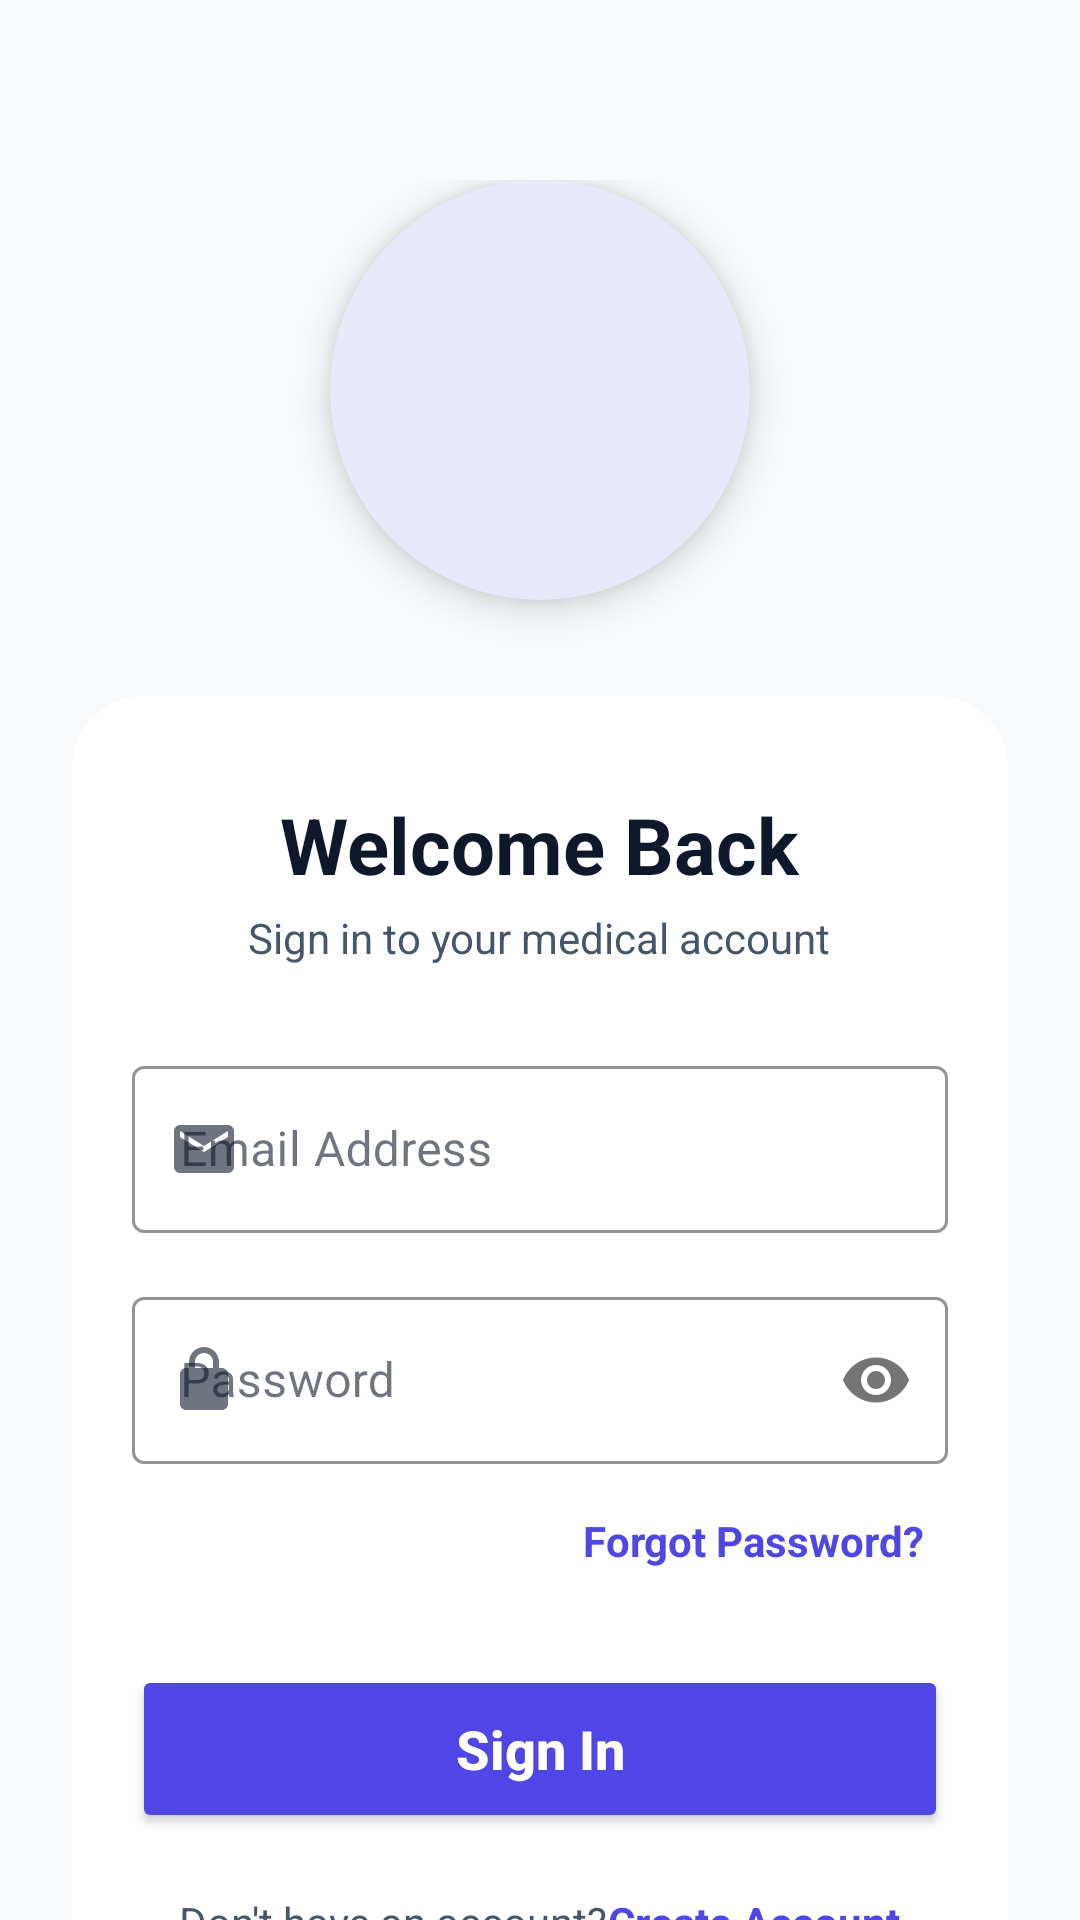

Here is an Android app screen rendered from its layout file. Give the layout XML and the strings, colors and styles it references.
<!-- AndroidManifest.xml: application theme Theme.BrainHemorrhage -->
<!-- res/layout/fragment_login.xml -->
<?xml version="1.0" encoding="utf-8"?>
<androidx.coordinatorlayout.widget.CoordinatorLayout xmlns:android="http://schemas.android.com/apk/res/android"
    xmlns:app="http://schemas.android.com/apk/res-auto"
    android:layout_width="match_parent"
    android:layout_height="match_parent"
    android:background="@color/background"
    android:fitsSystemWindows="true">

    <androidx.core.widget.NestedScrollView
        android:layout_width="match_parent"
        android:layout_height="match_parent"
        android:fillViewport="true"
        android:animateLayoutChanges="true">

        
        <LinearLayout
            android:layout_width="match_parent"
            android:layout_height="wrap_content"
            android:orientation="vertical"
            android:gravity="center_horizontal"
            android:paddingHorizontal="24dp"
            android:paddingTop="60dp"
            android:paddingBottom="40dp">

            
            <com.google.android.material.card.MaterialCardView
                android:id="@+id/logoCard"
                android:layout_width="140dp"
                android:layout_height="140dp"
                android:layout_marginBottom="32dp"
                app:cardCornerRadius="70dp"
                app:cardElevation="8dp"
                app:cardBackgroundColor="#FFFFFF"
                app:strokeWidth="0dp">

                <ImageView
                    android:id="@+id/logoImage"
                    android:layout_width="match_parent"
                    android:layout_height="match_parent"
                    android:padding="24dp"
                    android:src="@drawable/logo"
                    android:scaleType="fitCenter"
                    android:contentDescription="TumorScan Logo" />
            </com.google.android.material.card.MaterialCardView>

            
            <com.google.android.material.card.MaterialCardView
                android:id="@+id/loginCardContainer"
                android:layout_width="match_parent"
                android:layout_height="wrap_content"
                app:cardCornerRadius="24dp"
                app:cardElevation="0dp"
                app:cardBackgroundColor="@android:color/transparent">

                <LinearLayout
                    android:layout_width="match_parent"
                    android:layout_height="wrap_content"
                    android:animateLayoutChanges="true"
                    android:gravity="center_horizontal"
                    android:orientation="vertical"
                    android:background="@drawable/layered_form_card"
                    android:paddingHorizontal="20dp"
                    android:paddingTop="32dp"
                    android:paddingBottom="28dp">

                    <TextView
                        android:layout_width="wrap_content"
                        android:layout_height="wrap_content"
                        android:layout_marginBottom="4dp"
                        android:text="@string/label_welcome_back"
                        android:textColor="@color/text_primary"
                        android:textSize="26sp"
                        android:textStyle="bold" />

                    <TextView
                        android:layout_width="wrap_content"
                        android:layout_height="wrap_content"
                        android:layout_marginBottom="28dp"
                        android:text="@string/label_sign_in_subtitle"
                        android:textColor="@color/text_secondary"
                        android:textSize="14sp" />

                    <com.google.android.material.textfield.TextInputLayout
                        style="@style/Widget.MaterialComponents.TextInputLayout.OutlinedBox"
                        android:layout_width="match_parent"
                        android:layout_height="wrap_content"
                        android:layout_marginBottom="16dp"
                        android:hint="@string/label_email_address"
                        app:boxStrokeColor="@color/primary"
                        app:hintTextColor="@color/primary"
                        app:startIconDrawable="@drawable/ic_mail">

                        <com.google.android.material.textfield.TextInputEditText
                            android:id="@+id/emailInput"
                            android:layout_width="match_parent"
                            android:layout_height="wrap_content"
                            android:inputType="textEmailAddress"
                            android:textColor="@color/text_primary" />
                    </com.google.android.material.textfield.TextInputLayout>

                    <com.google.android.material.textfield.TextInputLayout
                        style="@style/Widget.MaterialComponents.TextInputLayout.OutlinedBox"
                        android:layout_width="match_parent"
                        android:layout_height="wrap_content"
                        android:layout_marginBottom="8dp"
                        android:hint="@string/label_password"
                        app:boxStrokeColor="@color/primary"
                        app:hintTextColor="@color/primary"
                        app:passwordToggleEnabled="true"
                        app:startIconDrawable="@drawable/ic_lock">

                        <com.google.android.material.textfield.TextInputEditText
                            android:id="@+id/passwordInput"
                            android:layout_width="match_parent"
                            android:layout_height="wrap_content"
                            android:inputType="textPassword"
                            android:textColor="@color/text_primary" />
                    </com.google.android.material.textfield.TextInputLayout>

                    <TextView
                        android:id="@+id/forgotPasswordText"
                        android:layout_width="wrap_content"
                        android:layout_height="wrap_content"
                        android:layout_gravity="end"
                        android:layout_marginBottom="24dp"
                        android:clickable="true"
                        android:focusable="true"
                        android:padding="8dp"
                        android:text="@string/action_forgot_password"
                        android:textColor="@color/primary"
                        android:textStyle="bold" />

                    <Button
                        android:id="@+id/loginButton"
                        android:layout_width="match_parent"
                        android:layout_height="56dp"
                        android:layout_marginBottom="20dp"
                        android:backgroundTint="@color/primary"
                        android:text="@string/action_sign_in_simple"
                        android:textAllCaps="false"
                        android:textColor="@color/white"
                        android:textSize="18sp"
                        android:textStyle="bold"
                        app:cornerRadius="12dp" />

                    <LinearLayout
                        android:layout_width="wrap_content"
                        android:layout_height="wrap_content"
                        android:orientation="horizontal">

                        <TextView
                            android:layout_width="wrap_content"
                            android:layout_height="wrap_content"
                            android:text="@string/label_dont_have_account_prefix"
                            android:textColor="@color/text_secondary" />

                        <TextView
                            android:id="@+id/signupText"
                            android:layout_width="wrap_content"
                            android:layout_height="wrap_content"
                            android:clickable="true"
                            android:focusable="true"
                            android:text="@string/label_create_account"
                            android:textColor="@color/primary"
                            android:textStyle="bold" />
                    </LinearLayout>

                </LinearLayout>
            </com.google.android.material.card.MaterialCardView>

        </LinearLayout>
    </androidx.core.widget.NestedScrollView>
</androidx.coordinatorlayout.widget.CoordinatorLayout>
<!-- resources referenced by this layout -->
<resources>
  <color name="background">#F8FAFC</color>
  <color name="primary">#4F46E5</color>
  <color name="text_primary">#0F172A</color>
  <color name="text_secondary">#475569</color>
  <color name="white">#FFFFFF</color>
  <!-- drawable ic_lock (drawable) -->
  <?xml version="1.0" encoding="utf-8"?>
  <vector xmlns:android="http://schemas.android.com/apk/res/android" android:width="24dp" android:height="24dp" android:viewportWidth="24" android:viewportHeight="24"><path android:fillColor="#000000" android:pathData="M18,8h-1V6c0,-2.76 -2.24,-5 -5,-5S7,3.24 7,6v2H6c-1.1,0 -2,0.9 -2,2v10c0,1.1 0.9,2 2,2h12c1.1,0 2,-0.9 2,-2V10c0,-1.1 -0.9,-2 -2,-2zM9,6c0,-1.66 1.34,-3 3,-3s3,1.34 3,3v2H9V6z"/></vector>
  <!-- drawable ic_mail (drawable) -->
  <?xml version="1.0" encoding="utf-8"?>
  <vector xmlns:android="http://schemas.android.com/apk/res/android" android:width="24dp" android:height="24dp" android:viewportWidth="24" android:viewportHeight="24"><path android:fillColor="#000000" android:pathData="M20,4H4C2.9,4 2,4.9 2,6V18C2,19.1 2.9,20 4,20H20C21.1,20 22,19.1 22,18V6C22,4.9 21.1,4 20,4zM20,8l-8,5l-8,-5V6l8,5l8,-5V8z"/></vector>
  <!-- drawable layered_form_card (drawable) -->
  <?xml version="1.0" encoding="utf-8"?>
  <layer-list xmlns:android="http://schemas.android.com/apk/res/android">
      
      <item android:top="10dp" android:left="8dp" android:right="8dp" android:bottom="0dp">
          <shape android:shape="rectangle">
              <gradient
                  android:startColor="#20475569"
                  android:endColor="#00000000"
                  android:angle="270" />
              <corners android:radius="24dp" />
          </shape>
      </item>
      
      
      <item android:top="0dp" android:left="0dp" android:right="0dp" android:bottom="10dp">
          <shape android:shape="rectangle">
              <solid android:color="#FFFFFF" />
              <corners android:radius="24dp" />
          </shape>
      </item>
  </layer-list>
  <string name="action_forgot_password">Forgot Password?</string>
  <string name="action_sign_in_simple">Sign In</string>
  <string name="label_create_account">Create Account</string>
  <string name="label_dont_have_account_prefix">Don\'t have an account? </string>
  <string name="label_email_address">Email Address</string>
  <string name="label_password">Password</string>
  <string name="label_sign_in_subtitle">Sign in to your medical account</string>
  <string name="label_welcome_back">Welcome Back</string>
  <color name="onPrimary">#FFFFFF</color>
  <color name="primaryContainer">#E0E7FF</color>
  <color name="onPrimaryContainer">#1E1B4B</color>
  <color name="secondary">#7C3AED</color>
  <color name="onSecondary">#FFFFFF</color>
  <color name="secondaryContainer">#F3E8FF</color>
  <color name="onSecondaryContainer">#4C1D95</color>
  <color name="tertiary">#4F46E5</color>
  <color name="onTertiary">#FFFFFF</color>
  <color name="tertiaryContainer">#E0E7FF</color>
  <color name="onTertiaryContainer">#1E1B4B</color>
  <color name="error">#EF4444</color>
  <color name="onError">#FFFFFF</color>
  <color name="errorContainer">#FEE2E2</color>
  <color name="onErrorContainer">#7F1D1D</color>
  <color name="onBackground">#0F172A</color>
  <color name="surface">#FFFFFF</color>
  <color name="onSurface">#0F172A</color>
  <color name="surfaceVariant">#F1F5F9</color>
  <color name="onSurfaceVariant">#475569</color>
  <color name="outline">#94A3B8</color>
  <style name="AppCard" parent="Widget.Material3.CardView.Elevated">
          <item name="cardCornerRadius">@dimen/card_radius</item>
          <item name="cardElevation">@dimen/card_elevation</item>
          <item name="cardBackgroundColor">@color/surface</item>
          <item name="android:stateListAnimator">@anim/card_click_animator</item>
      </style>
  <dimen name="card_radius">24dp</dimen>
  <dimen name="card_elevation">2dp</dimen>
</resources>
